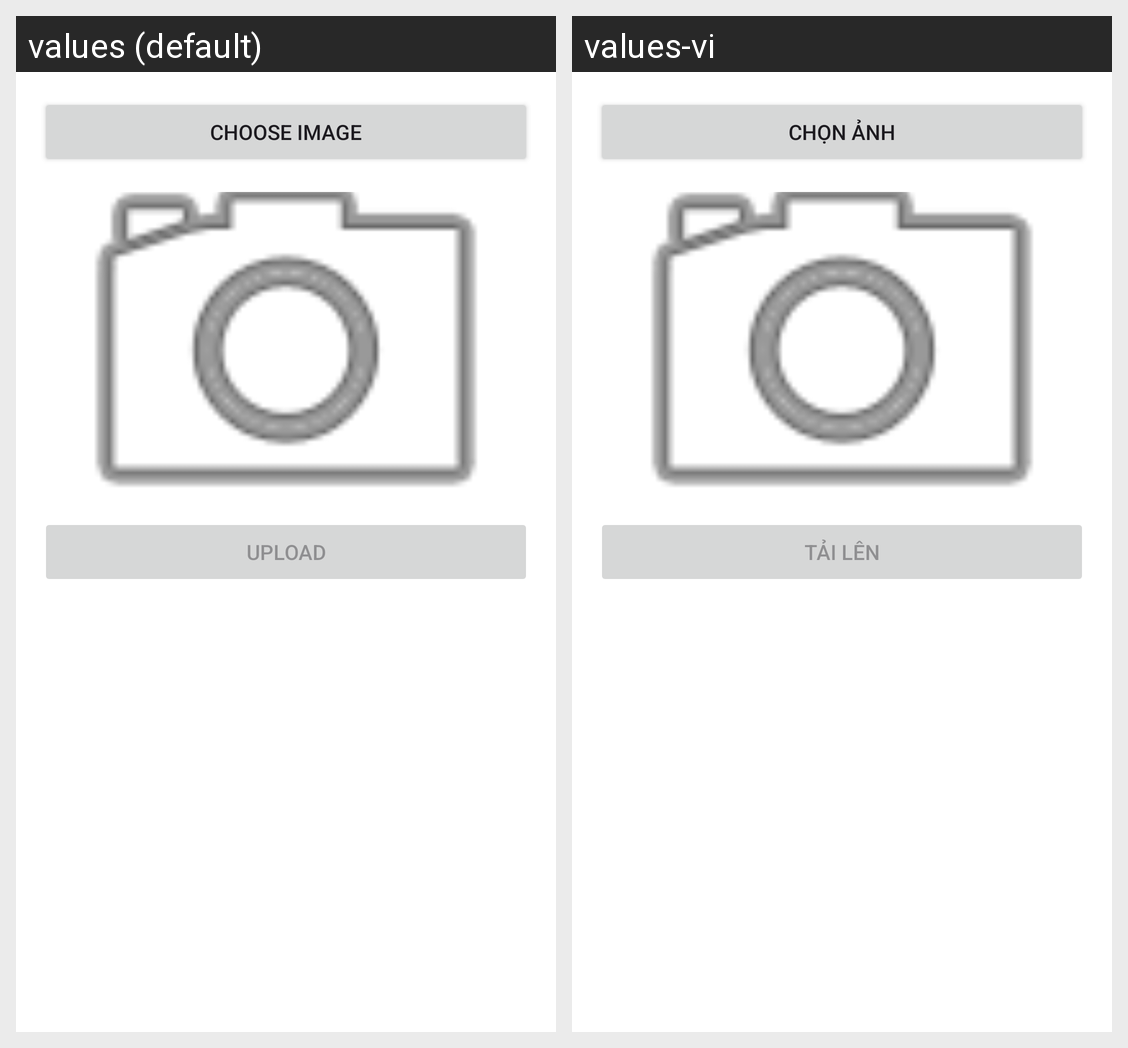

Here is an Android app screen in its default locale and in the app's own translations. Write out the translated-string differences for the strings that appear on this screen.
Android screen res/layout/dialog_upload_image.xml rendered under 2 locales, left to right: values (default), values-vi. Device: Nexus 5 (rendered at 1080×1920; each locale shown at half size, 540×960, under a caption strip naming it); theme Theme.Project_Mobile.
Strings drawn on this screen, with the default value and each locale's value (text and hints the layout hard-codes, and strings that could not be matched under every locale, appear in the picture but are not listed):

chooseImage
  values: Choose image
  values-vi: Chọn ảnh

upload
  values: Upload
  values-vi: Tải lên
